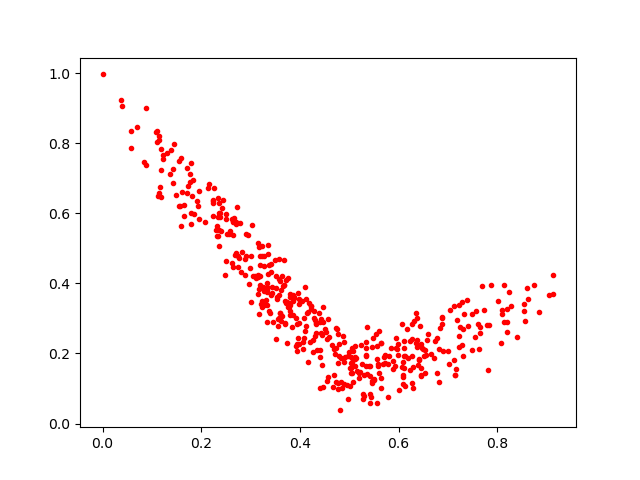

Data behind this chart, as committed beside it:
0.72153944, 0.25108272
0.5888, 0.1551
0.1549, 0.748
0.2511, 0.5834
0.438, 0.3161
0.3172, 0.3116
0.2443, 0.6378
0.4183, 0.3447
0.2652, 0.5763
0.4725, 0.1192
0.4895, 0.1125
0.6086, 0.1766
0.8276, 0.3361
0.4411, 0.1896
0.3558, 0.2987
0.3583, 0.412
0.4224, 0.3362
0.6458, 0.2272
0.2306, 0.5529
0.551, 0.1258
0.4973, 0.06957
0.2705, 0.4859
0.5005, 0.2046
0.3256, 0.3906
0.3972, 0.2876
0.4154, 0.3168
0.5545, 0.2551
0.5289, 0.07865
0.7024, 0.1705
0.4093, 0.2444
0.6283, 0.1006
0.5458, 0.1149
0.4475, 0.3318
0.6017, 0.09603
0.6369, 0.2186
0.1599, 0.7571
0.3265, 0.3373
0.373, 0.3457
0.4778, 0.1718
0.5272, 0.06979
0.5035, 0.159
0.5131, 0.1882
0.3236, 0.5069
0.8622, 0.3543
0.7311, 0.2711
0.5585, 0.17
0.1234, 0.7651
0.5039, 0.1717
0.6886, 0.284
0.6546, 0.1439
0.6771, 0.2449
0.7334, 0.3119
0.6222, 0.1534
0.354, 0.361
0.8201, 0.3273
0.6386, 0.1659
0.5897, 0.1774
0.6136, 0.1066
0.37, 0.3488
0.3807, 0.3611
0.2904, 0.4792
... 409 more rows
